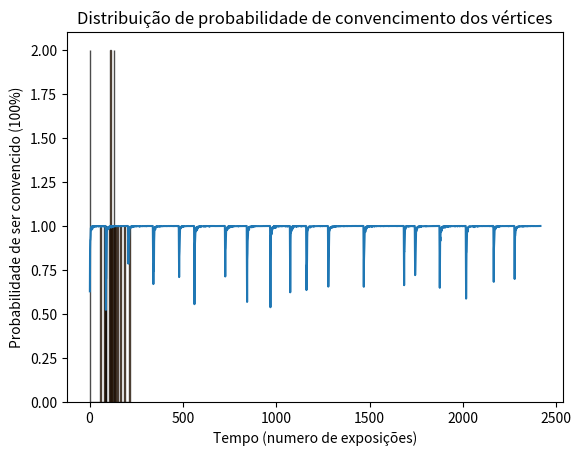

Python code for this plot:
import scipy.stats as sp
import numpy as np
import seaborn as sns
import pandas as pd
import matplotlib.pyplot as plt

#PARAMETROS INICIAIS DO PROBLEMA

#Matriz de adjacencia que modela o grafo cujo os vértices são as opiniões/posts
n = 20
A = np.zeros((n, n))  # preenchida com 0.0
rng = np.random.default_rng()
for i in range(n):
    for j in range(n):
        if j == i:
            A[i][j] = 0
        else:
            A[i][j] = rng.random() #valores aleatorios para o trabalho

B = 0.67 #Taxa de transmissão, aumentar esse valor faz com que certos vértices convirjam mais rapidamente, quase instantaneamente, mas aumenta muito o custo computacional em troca

#Probabilidade de um post influenciar um vértice i num tempo t+1
def probx(t, A, i, B): 
    prod = 1
    #vetor de estado preenchido por 20 funções de probabilidade variando no tempo com parâmetros aleatorios
    x = [sp.norm.pdf(t, rng.random(), rng.random()), 
         sp.uniform.pdf(t, rng.random(), 1), 
         sp.bernoulli.pmf(t, rng.random(), rng.random()), 
         sp.poisson.pmf(t, rng.random()),
         sp.binom.pmf(t, 10*t, 0.5),  
         sp.expon.pdf(t, scale=rng.random()), 
         sp.gamma.pdf(t, rng.random()), 
         sp.beta.pdf(t, rng.random(), rng.random()), 
         sp.chi2.pdf(t, rng.random()), 
         sp.t.pdf(t, rng.random()), 
         sp.f.pdf(t, rng.random(), rng.random()), 
         sp.lognorm.pdf(t, rng.random()), 
         sp.weibull_min.pdf(t, rng.random()), 
         sp.rayleigh.pdf(t), 
         sp.pareto.pdf(t, rng.random()), 
         sp. geom.pmf(t, rng.random()), 
         sp.hypergeom.pmf(t, 20, 7, 12), 
         sp.nbinom.pmf(t, rng.random(), rng.random()), 
         sp.laplace.pdf(t), 
         sp. cauchy.pdf(t),] 
    xi = np.array(x)
    xi.transpose()
    for j in range(len(A)):
        prod *= (1 - B*A[i][j]*xi[j]) #produtorio
    return prod

#Calculo de quantos tempos (exposições) cada vertice precisa para ser influenciado

results = [] #vetor para guardar as probabilidades ao longo do processo
r = 0 #contador do tempo total necessario para convencer TODOS os vértices
aux = [0] #vetor auxiliar para guardar os tempos de cada vertice
for i in range(len(A)):
    
    prob = 0 #probabilidade inicial
    t = 1 #Parâmetros de informação
    k = 0 #Contador de iteração
    while prob != 1:
        prob = probx(t, A, i, B)
        results.append(prob)
        
        if prob == 'nan':
            break
        if prob > 0.9999:
                prob = 1
        
        if prob == 1:
            print(f'vértice {i+1} foi convencido por t após {k} tempos')
            aux.append(k)
            prob = 0
            break
        else:
            print(f'vértice {i+1} sucetivel a t com probabilidade atual de {prob} no tempo {t}')

        t = t + 1
        k = k+1
    r = r + t
ts = np.linspace(1,r,len(results)) #vetor de tempo que começa no tempo inicial e vai até r com tamanho igual ao número de resultados totais
df = pd.DataFrame({
    'Tempo (numero de exposições)' : ts,
    'Probabilidade de ser convencido (100%)': results
}) #conversão do vetor de tempo e resultados num dataframe para ser utilizado pelo plot da biblioteca seaborn


#Plot de quanto tempo cada vértice demora para chegar em 1(100% de chance de ser convencido), ao chegar em 1 começa o cálculo do próximo vértice

sns.lineplot(data= df, x='Tempo (numero de exposições)', y='Probabilidade de ser convencido (100%)')
plt.show()
plt.hist(aux[0:19],bins=50, edgecolor='black', alpha=0.7)
plt.title('Distribuição de probabilidade de convencimento dos vértices')
plt.show()

#Analise da conectividade do grafo

#Matriz de Graus 
D = np.zeros((n, n)) 
for i in range(len(A)):
    for j in range(len(A)):
        D[i][i] = D[i][i]+ A[i][j]

#Matriz Laplaciana
L = D - A

VA, VE = np.linalg.eig(L) #autovalores e autovetores
VA = sorted(VA, reverse=True) #organizando o vetor de autovalores do maior para o menor


#Analisando a conectividade através dos autovalores da matriz laplaciana, VA[-2] é o segundo MENOR autovalor 
if VA[-2] > 1: 
    print(f'Grafo traduzido na forma da Matriz A é conexo, com conectividade algébrica: {VA[-2]}')
elif VA[-2] < 1 and VA[-2] > 0:
    print(f'Grafo traduzido na forma da Matriz A é moderadamente conexo, com conectividade algébrica: {VA[-2]}')
else:
    print(f'Grafo traduzido na forma da Matriz A é desconexo, com conectividade algébrica: {VA[-2]}')